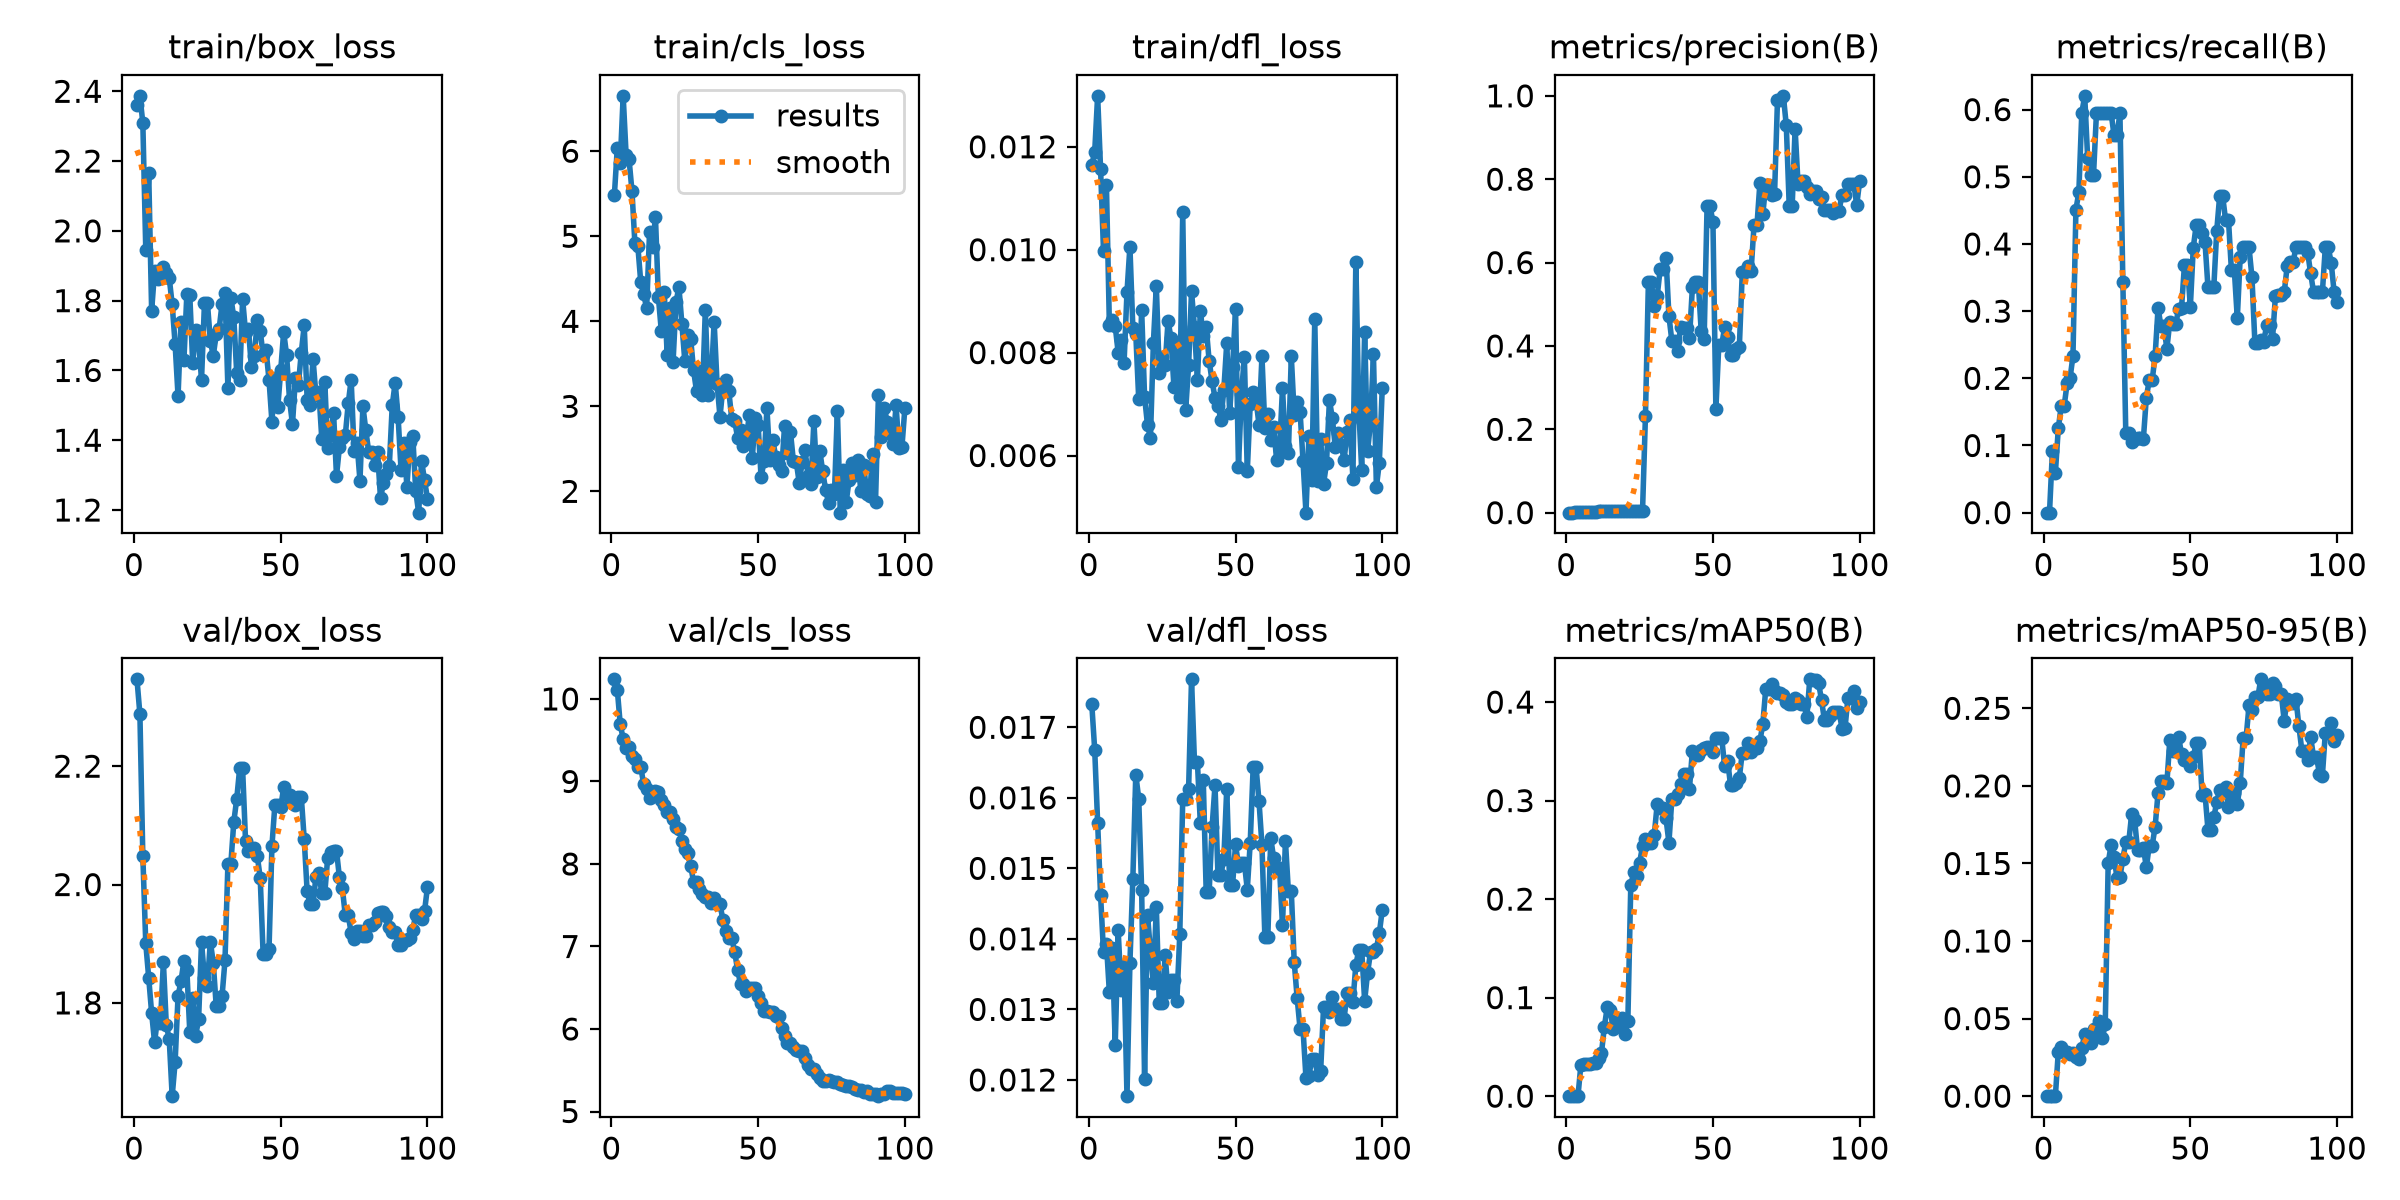

The file beside this chart, header and first rows:
epoch, time, train/box_loss, train/cls_loss, train/dfl_loss, metrics/precision(B), metrics/recall(B), metrics/mAP50(B), metrics/mAP50-95(B), val/box_loss, val/cls_loss, val/dfl_loss, lr/pg0, lr/pg1, lr/pg2
1, 13.49, 2.361, 5.482, 0.01164, 0, 0, 0, 0, 2.347, 10.24, 0.01733, 2.858e-05, 2.858e-05, 2.858e-05
2, 23.33, 2.387, 6.044, 0.0119, 0, 0, 0, 0, 2.288, 10.11, 0.01668, 7.07426e-05, 7.07426e-05, 7.07426e-05
3, 34.84, 2.309, 5.86, 0.01299, 0.00079, 0.09231, 0.00017, 0.0001, 2.048, 9.693, 0.01565, 0.0001121, 0.0001121, 0.0001121
4, 44.77, 1.946, 6.652, 0.01157, 0.00043, 0.05897, 5e-05, 3e-05, 1.901, 9.515, 0.01462, 0.0001525, 0.0001525, 0.0001525
5, 54.73, 2.166, 5.958, 0.00998, 0.00104, 0.1256, 0.03191, 0.02863, 1.842, 9.407, 0.01381, 0.0001921, 0.0001921, 0.0001921
6, 64.77, 1.771, 5.907, 0.01125, 0.00139, 0.159, 0.0323, 0.03177, 1.783, 9.412, 0.01393, 0.0002309, 0.0002309, 0.0002309
7, 74.69, 1.885, 5.532, 0.00854, 0.0013, 0.159, 0.03244, 0.0287, 1.733, 9.308, 0.01324, 0.0002688, 0.0002688, 0.0002688
8, 84.75, 1.862, 4.916, 0.00864, 0.00154, 0.1923, 0.03271, 0.02878, 1.774, 9.269, 0.01387, 0.0003059, 0.0003059, 0.0003059
9, 95.12, 1.883, 4.885, 0.00851, 0.00157, 0.2, 0.03356, 0.02701, 1.766, 9.178, 0.0125, 0.0003421, 0.0003421, 0.0003421
10, 105.5, 1.895, 4.458, 0.008, 0.00191, 0.2333, 0.03366, 0.02754, 1.869, 9.173, 0.01412, 0.0003775, 0.0003775, 0.0003775
11, 115.8, 1.878, 4.318, 0.00825, 0.00359, 0.4513, 0.03854, 0.02506, 1.763, 8.967, 0.01327, 0.000412, 0.000412, 0.000412
12, 126.6, 1.865, 4.155, 0.00779, 0.00344, 0.4769, 0.04375, 0.02381, 1.738, 8.909, 0.01363, 0.0004457, 0.0004457, 0.0004457
13, 137, 1.789, 5.056, 0.00917, 0.00384, 0.5949, 0.07051, 0.03101, 1.642, 8.794, 0.01177, 0.0004785, 0.0004785, 0.0004785
14, 147, 1.676, 4.869, 0.01006, 0.00388, 0.6205, 0.09091, 0.03998, 1.7, 8.841, 0.01366, 0.0005105, 0.0005105, 0.0005105
15, 157.3, 1.526, 5.227, 0.00848, 0.00328, 0.5282, 0.0876, 0.03853, 1.812, 8.878, 0.01485, 0.0005416, 0.0005416, 0.0005416
16, 168.5, 1.739, 4.286, 0.00837, 0.00306, 0.5026, 0.06823, 0.03451, 1.837, 8.877, 0.01633, 0.0005719, 0.0005719, 0.0005719
17, 179.4, 1.629, 3.886, 0.0071, 0.00307, 0.5026, 0.07541, 0.04351, 1.871, 8.777, 0.01599, 0.0006013, 0.0006013, 0.0006013
18, 190.2, 1.819, 4.348, 0.00883, 0.00365, 0.5949, 0.07074, 0.04231, 1.856, 8.71, 0.0147, 0.0006299, 0.0006299, 0.0006299
19, 200.8, 1.816, 3.608, 0.00714, 0.00369, 0.5949, 0.0793, 0.04859, 1.751, 8.63, 0.01201, 0.0006576, 0.0006576, 0.0006576
20, 211.3, 1.62, 4.156, 0.00659, 0.00371, 0.5949, 0.06329, 0.03737, 1.809, 8.636, 0.01434, 0.0006845, 0.0006845, 0.0006845
21, 221.9, 1.717, 3.518, 0.00635, 0.00368, 0.5949, 0.07602, 0.04632, 1.744, 8.541, 0.01382, 0.0007106, 0.0007106, 0.0007106
22, 232.4, 1.685, 4.223, 0.00819, 0.00364, 0.5949, 0.214, 0.1504, 1.772, 8.453, 0.01338, 0.0007357, 0.0007357, 0.0007357
23, 244.4, 1.573, 4.404, 0.0093, 0.00361, 0.5949, 0.2273, 0.1618, 1.903, 8.422, 0.01445, 0.0007601, 0.0007601, 0.0007601
24, 257.5, 1.793, 3.974, 0.00761, 0.00336, 0.5615, 0.2238, 0.1542, 1.842, 8.284, 0.01309, 0.0007836, 0.0007836, 0.0007836
25, 271.7, 1.795, 3.536, 0.00792, 0.00334, 0.5615, 0.2371, 0.1406, 1.828, 8.187, 0.01309, 0.0008062, 0.0008062, 0.0008062
26, 283.4, 1.686, 3.836, 0.00775, 0.00356, 0.5949, 0.2535, 0.1413, 1.904, 8.133, 0.01377, 0.000828, 0.000828, 0.000828
27, 292.3, 1.642, 3.794, 0.00862, 0.2331, 0.3436, 0.2607, 0.153, 1.868, 7.978, 0.01325, 0.0008489, 0.0008489, 0.0008489
28, 301.7, 1.703, 3.423, 0.00828, 0.5525, 0.1179, 0.2569, 0.1637, 1.795, 7.782, 0.01342, 0.000869, 0.000869, 0.000869
29, 311.4, 1.718, 3.178, 0.00734, 0.5525, 0.1179, 0.2569, 0.1637, 1.795, 7.782, 0.01342, 0.0008883, 0.0008883, 0.0008883
30, 320.8, 1.791, 3.418, 0.00812, 0.497, 0.1053, 0.2651, 0.1817, 1.811, 7.693, 0.01312, 0.0009067, 0.0009067, 0.0009067
31, 330.3, 1.821, 3.129, 0.00714, 0.5195, 0.1103, 0.2963, 0.178, 1.872, 7.637, 0.01407, 0.0009242, 0.0009242, 0.0009242
32, 339.8, 1.549, 4.135, 0.01073, 0.5836, 0.111, 0.2926, 0.1589, 2.035, 7.6, 0.01598, 0.0009409, 0.0009409, 0.0009409
33, 349.5, 1.809, 3.128, 0.00688, 0.5836, 0.111, 0.2926, 0.1589, 2.035, 7.6, 0.01598, 0.0009568, 0.0009568, 0.0009568
34, 364.8, 1.752, 3.287, 0.00775, 0.6121, 0.1103, 0.2818, 0.1601, 2.106, 7.53, 0.01612, 0.0009621, 0.0009621, 0.0009621
35, 374.9, 1.591, 3.997, 0.00919, 0.4719, 0.1712, 0.2574, 0.1476, 2.145, 7.592, 0.01768, 0.000948, 0.000948, 0.000948
36, 385.3, 1.571, 3.265, 0.00849, 0.4118, 0.1974, 0.3015, 0.1615, 2.196, 7.515, 0.01651, 0.0009339, 0.0009339, 0.0009339
37, 395.2, 1.805, 2.878, 0.00747, 0.4118, 0.1974, 0.3015, 0.1615, 2.196, 7.515, 0.01651, 0.0009197, 0.0009197, 0.0009197
38, 405.7, 1.71, 3.228, 0.00881, 0.3882, 0.2338, 0.307, 0.1738, 2.074, 7.317, 0.01564, 0.0009056, 0.0009056, 0.0009056
39, 415.8, 1.719, 3.315, 0.00833, 0.4463, 0.3047, 0.3171, 0.1956, 2.057, 7.192, 0.01625, 0.0008914, 0.0008914, 0.0008914
40, 426.4, 1.61, 3.181, 0.0085, 0.443, 0.2772, 0.3268, 0.2033, 2.062, 7.1, 0.01466, 0.0008773, 0.0008773, 0.0008773
41, 436.8, 1.641, 2.853, 0.00784, 0.443, 0.2772, 0.3268, 0.2033, 2.062, 7.1, 0.01466, 0.0008631, 0.0008631, 0.0008631
42, 446.6, 1.743, 2.831, 0.00745, 0.4183, 0.244, 0.3121, 0.2016, 2.049, 6.936, 0.01558, 0.000849, 0.000849, 0.000849
43, 456.9, 1.713, 2.63, 0.00712, 0.5407, 0.2841, 0.3507, 0.2295, 2.011, 6.714, 0.01618, 0.0008348, 0.0008348, 0.0008348
44, 466.8, 1.644, 2.72, 0.00697, 0.5541, 0.2806, 0.3463, 0.2225, 1.882, 6.546, 0.01491, 0.0008207, 0.0008207, 0.0008207
45, 476.5, 1.658, 2.536, 0.0067, 0.5541, 0.2806, 0.3463, 0.2225, 1.882, 6.546, 0.01491, 0.0008065, 0.0008065, 0.0008065
46, 486.1, 1.574, 2.636, 0.00727, 0.4349, 0.3026, 0.3517, 0.2318, 1.89, 6.459, 0.01513, 0.0007924, 0.0007924, 0.0007924
47, 496.3, 1.452, 2.895, 0.00818, 0.4162, 0.3052, 0.3533, 0.2203, 2.065, 6.495, 0.01613, 0.0007782, 0.0007782, 0.0007782
48, 507.3, 1.578, 2.387, 0.00683, 0.7354, 0.3692, 0.3543, 0.2169, 2.135, 6.501, 0.01477, 0.0007641, 0.0007641, 0.0007641
49, 518.1, 1.495, 2.868, 0.00773, 0.7354, 0.3692, 0.3543, 0.2169, 2.135, 6.501, 0.01477, 0.0007499, 0.0007499, 0.0007499
50, 529.6, 1.601, 2.781, 0.00884, 0.6976, 0.3063, 0.3491, 0.2126, 2.131, 6.403, 0.01534, 0.0007358, 0.0007358, 0.0007358
51, 541.4, 1.711, 2.164, 0.00578, 0.2476, 0.3945, 0.3638, 0.2186, 2.164, 6.309, 0.01504, 0.0007216, 0.0007216, 0.0007216
52, 553.3, 1.643, 2.352, 0.00719, 0.4026, 0.4282, 0.3631, 0.2278, 2.151, 6.222, 0.01508, 0.0007075, 0.0007075, 0.0007075
53, 564.5, 1.515, 2.974, 0.00792, 0.4026, 0.4282, 0.3631, 0.2278, 2.151, 6.222, 0.01508, 0.0006934, 0.0006934, 0.0006934
54, 575.8, 1.446, 2.364, 0.00569, 0.4457, 0.4162, 0.3347, 0.1943, 2.139, 6.201, 0.0147, 0.0006792, 0.0006792, 0.0006792
55, 587.2, 1.578, 2.599, 0.007, 0.4218, 0.4026, 0.3405, 0.195, 2.135, 6.206, 0.01536, 0.0006651, 0.0006651, 0.0006651
56, 598.5, 1.558, 2.41, 0.00723, 0.3785, 0.3359, 0.3155, 0.1718, 2.148, 6.159, 0.01643, 0.0006509, 0.0006509, 0.0006509
57, 609.7, 1.651, 2.312, 0.00707, 0.3785, 0.3359, 0.3155, 0.1718, 2.148, 6.159, 0.01643, 0.0006368, 0.0006368, 0.0006368
58, 621.7, 1.729, 2.241, 0.0066, 0.3923, 0.3359, 0.3178, 0.1797, 2.077, 6.011, 0.01595, 0.0006226, 0.0006226, 0.0006226
59, 633, 1.516, 2.766, 0.00793, 0.398, 0.4199, 0.3234, 0.1897, 1.988, 5.917, 0.01533, 0.0006085, 0.0006085, 0.0006085
60, 645.9, 1.5, 2.452, 0.00654, 0.5764, 0.4719, 0.3487, 0.1974, 1.967, 5.836, 0.01402, 0.0005943, 0.0005943, 0.0005943
... 40 more rows
